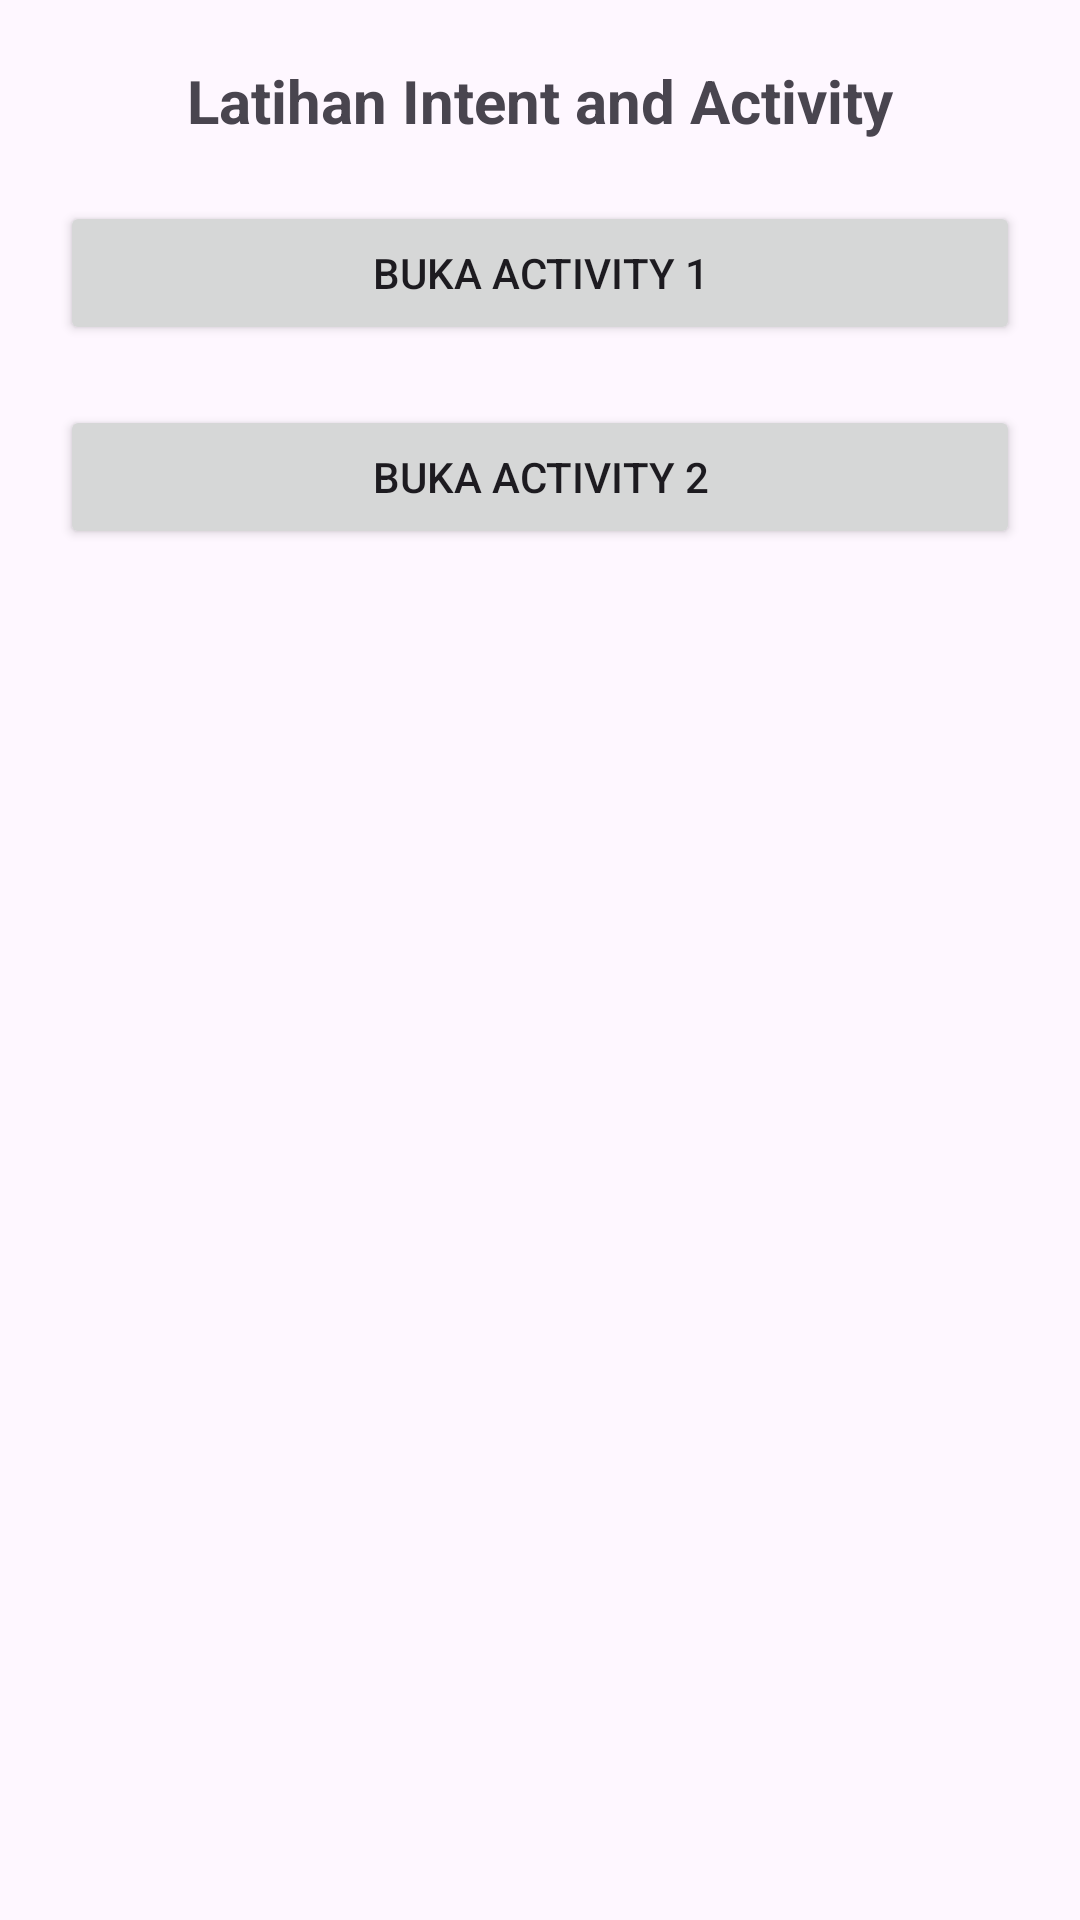

Reconstruct the res/layout file that produces this screen, plus the resources it refers to.
<!-- AndroidManifest.xml: application theme Theme.LatihanIntent -->
<!-- res/layout/activity_main.xml -->
<?xml version="1.0" encoding="utf-8"?>
<LinearLayout xmlns:android="http://schemas.android.com/apk/res/android"
    xmlns:app="http://schemas.android.com/apk/res-auto"
    xmlns:tools="http://schemas.android.com/tools"
    android:id="@+id/main"
    android:layout_width="match_parent"
    android:layout_height="match_parent"
    android:orientation="vertical"
    android:padding="20dp"
    tools:context=".MainActivity">

    <TextView
        android:layout_width="match_parent"
        android:layout_height="wrap_content"
        android:gravity="center"
        android:text="Latihan Intent and Activity"
        android:textStyle="bold"
        android:layout_marginBottom="20dp"
        android:textSize="20sp" />

    <Button
        android:id="@+id/btnBuka1"
        android:layout_width="match_parent"
        android:layout_height="wrap_content"
        android:layout_marginBottom="20dp"
        android:text="BUKA ACTIVITY 1"
        />
    
    <Button
        android:id="@+id/btnBuka2"
        android:layout_width="match_parent"
        android:layout_height="wrap_content"
        android:text="BUKA ACTIVITY 2"
        />

</LinearLayout>
<!-- resources referenced by this layout -->
<resources>
  <style name="Theme.LatihanIntent" parent="Base.Theme.LatihanIntent" />
  <style name="Base.Theme.LatihanIntent" parent="Theme.Material3.DayNight.NoActionBar">
          
          
      </style>
</resources>
